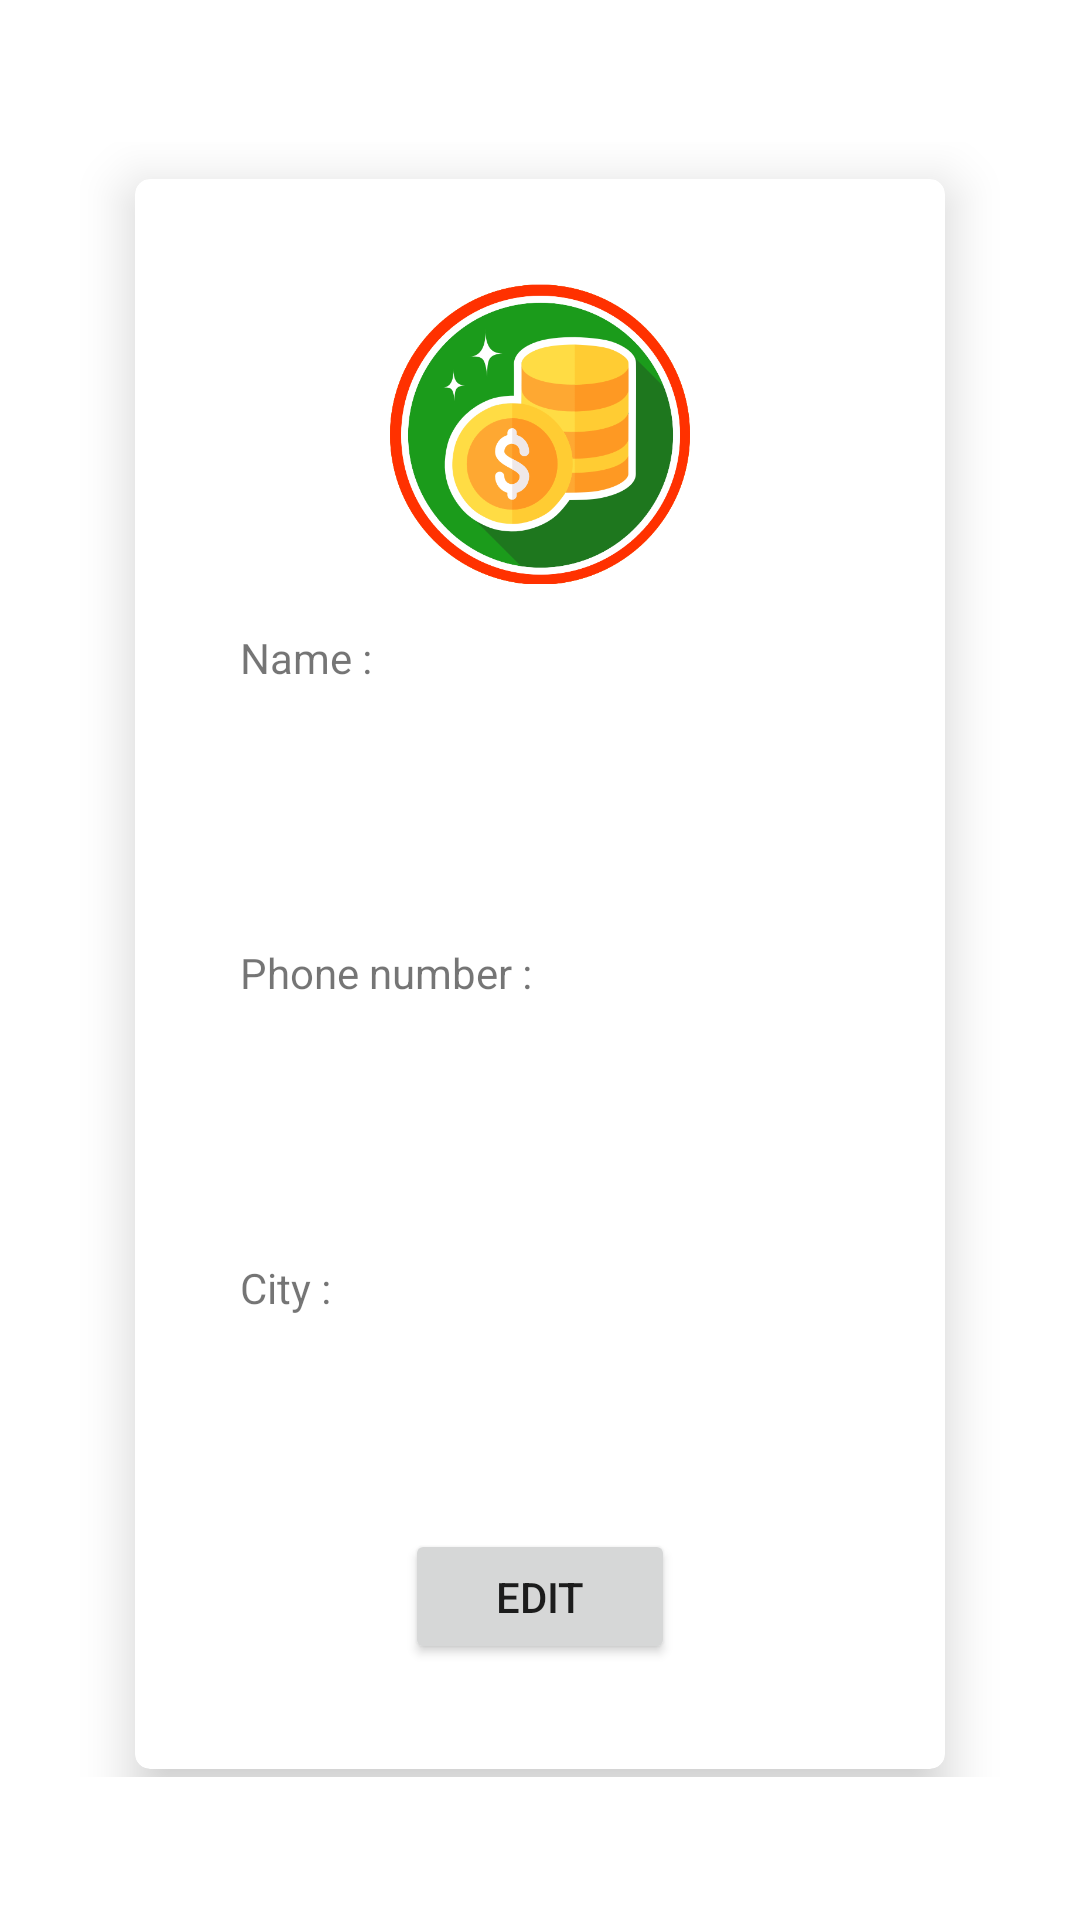

Produce the Android XML layout that renders to this screen, including the resource entries it uses.
<!-- AndroidManifest.xml: application theme Theme.Dekhai -->
<!-- res/layout/activity_profile.xml -->
<?xml version="1.0" encoding="utf-8"?>
<LinearLayout

    xmlns:android="http://schemas.android.com/apk/res/android"
    xmlns:app="http://schemas.android.com/apk/res-auto"
    xmlns:tools="http://schemas.android.com/tools"
    android:layout_width="match_parent"
    android:layout_height="match_parent"
    android:gravity="center"
    android:padding="15dp"
    android:orientation="vertical"
  >
    <androidx.core.widget.NestedScrollView
        android:layout_width="match_parent"
        android:layout_height="wrap_content">


        <androidx.cardview.widget.CardView
            android:layout_width="wrap_content"
            android:layout_height="wrap_content"
            android:layout_marginLeft="10dp"
            android:layout_marginRight="10dp"
            android:layout_marginTop="10dp"
            android:layout_marginBottom="5dp"
            app:cardElevation="10dp"
            app:cardCornerRadius="5dp"
            android:layout_gravity="center"
            app:cardBackgroundColor="#fff"
            android:padding="15dp"

            >
            <LinearLayout
                android:layout_width="match_parent"
                android:layout_height="wrap_content"
                android:gravity="center"
                android:padding="35dp"
                android:orientation="vertical">


                <ImageView
                    android:layout_width="100dp"
                    android:layout_height="100dp"
                    android:background="@drawable/logo"
                    >
                </ImageView>
                <TextView
                    android:layout_marginTop="15dp"
                    android:layout_width="200dp"
                    android:layout_height="45dp"
                    android:text="Name :"
                    ></TextView>
                <TextView
                    android:layout_width="match_parent"
                    android:layout_height="45dp"
                    >
                </TextView>
                <TextView
                    android:layout_marginTop="15dp"
                    android:layout_width="200dp"
                    android:layout_height="45dp"
                    android:text="Phone number :"
                    ></TextView>
                <TextView
                    android:layout_width="match_parent"
                    android:layout_height="45dp"
                    >
                </TextView>
                <TextView
                    android:layout_marginTop="15dp"
                    android:layout_width="200dp"
                    android:layout_height="45dp"
                    android:text="City :"
                    ></TextView>
                <TextView
                    android:layout_width="match_parent"
                    android:layout_height="45dp"
                    >
                </TextView>
                <Button
                    android:layout_width="90dp"
                    android:layout_height="45dp"
                    android:text="Edit"
                    android:onClick="Edit"
                    >
                </Button>
            </LinearLayout>
        </androidx.cardview.widget.CardView>
    </androidx.core.widget.NestedScrollView>
</LinearLayout>
<!-- resources referenced by this layout -->
<resources>
  <!-- drawable logo: png bitmap (drawable, 84101 bytes) -->
  <style name="Theme.Dekhai" parent="Theme.MaterialComponents.DayNight.NoActionBar">
          
          <item name="colorPrimary">@color/black</item>
          <item name="colorPrimaryVariant">@color/purple_700</item>
          <item name="colorOnPrimary">@color/white</item>
          
          <item name="colorSecondary">@color/teal_200</item>
          <item name="colorSecondaryVariant">@color/teal_700</item>
          <item name="colorOnSecondary">@color/black</item>
          
          <item name="android:statusBarColor" tools:targetApi="l">@color/black</item>
          
      </style>
  <color name="black">#FF000000</color>
  <color name="purple_700">#FF3700B3</color>
  <color name="white">#FFFFFFFF</color>
  <color name="teal_200">#FF03DAC5</color>
  <color name="teal_700">#FF018786</color>
</resources>
